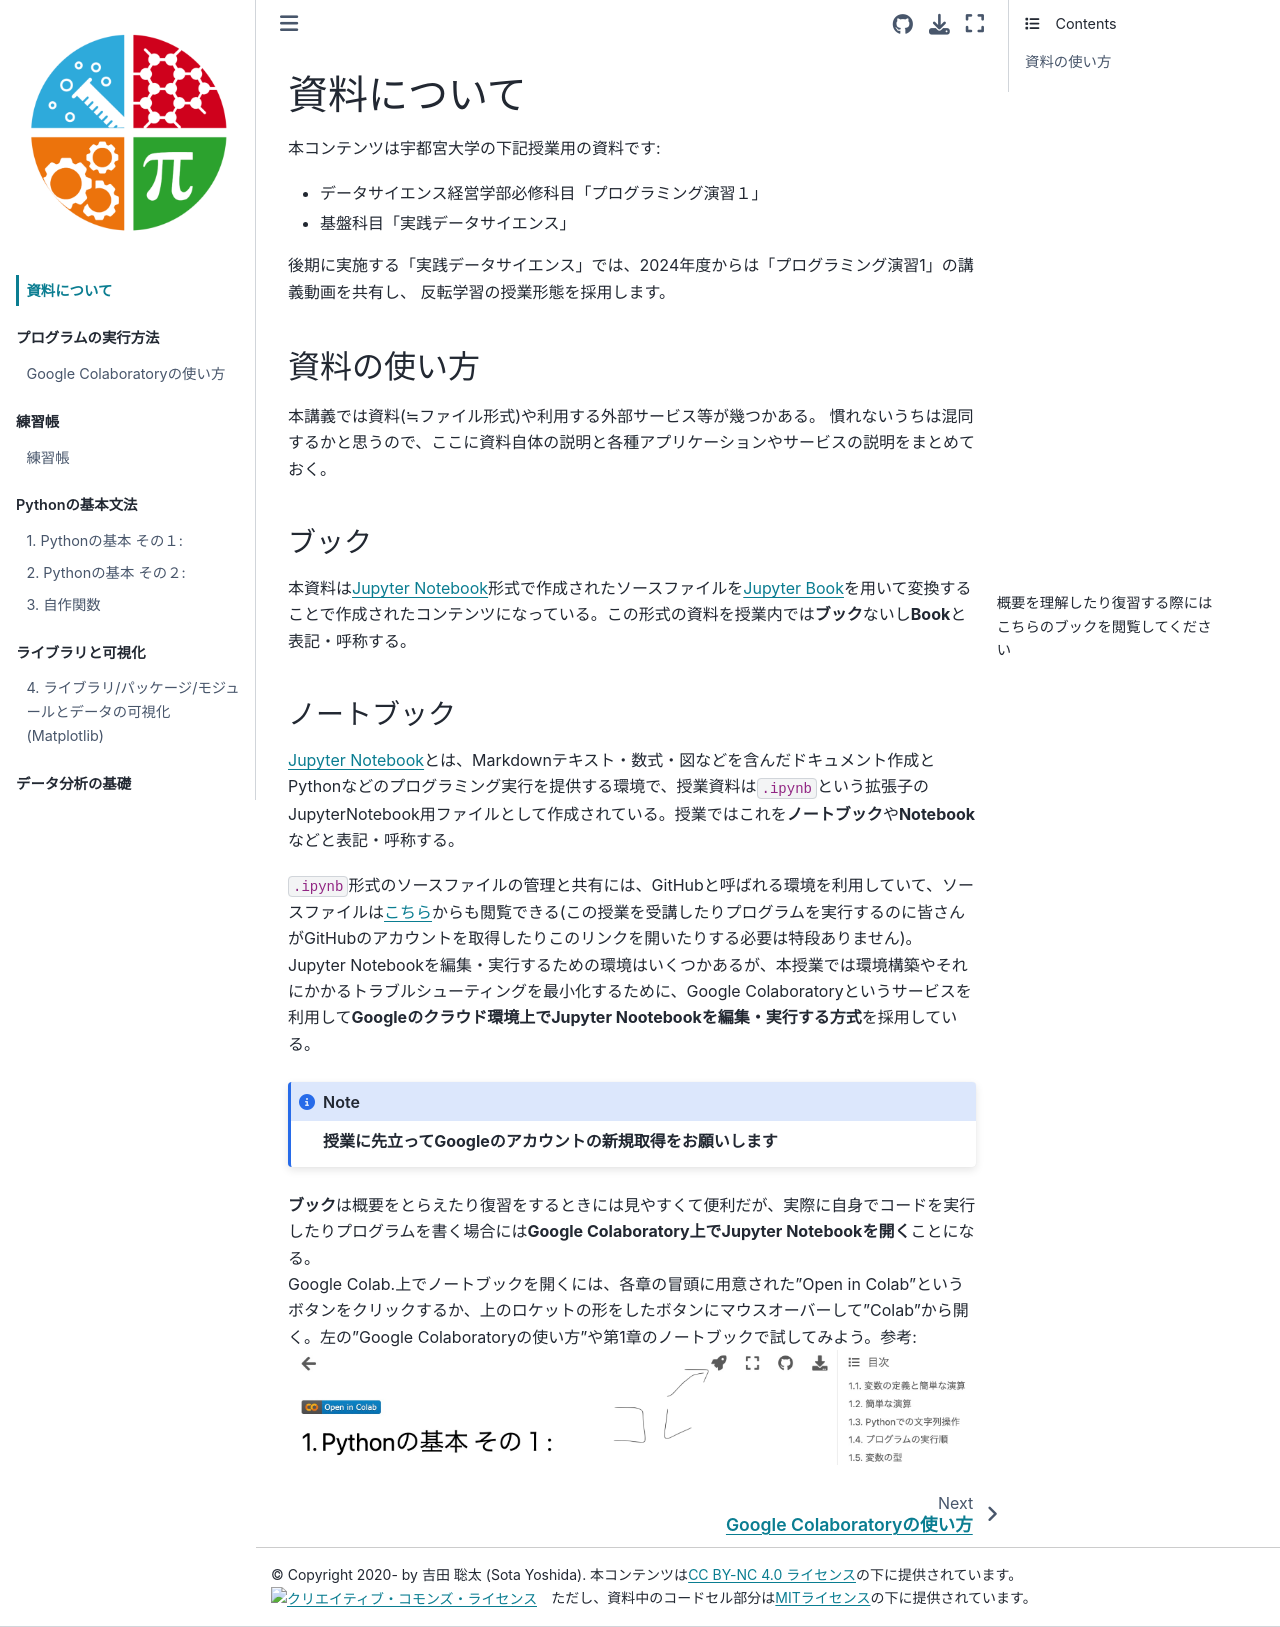

repository: SotaYoshida/Lecture_DataScience · page: index.html · generator: jekyll

# 資料について

本コンテンツは宇都宮大学の下記授業用の資料です:
- データサイエンス経営学部必修科目「プログラミング演習１」
- 基盤科目「実践データサイエンス」

後期に実施する「実践データサイエンス」では、2024年度からは「プログラミング演習1」の講義動画を共有し、
反転学習の授業形態を採用します。

## 資料の使い方

本講義では資料(≒ファイル形式)や利用する外部サービス等が幾つかある。
慣れないうちは混同するかと思うので、ここに資料自体の説明と各種アプリケーションやサービスの説明をまとめておく。

### ブック
:::{margin}
概要を理解したり復習する際にはこちらのブックを閲覧してください
:::
本資料は[Jupyter Notebook](https://github.com/jupyter/notebook)形式で作成されたソースファイルを[Jupyter Book](https://jupyterbook.org/en/stable/intro.html)を用いて変換することで作成されたコンテンツになっている。この形式の資料を授業内では**ブック**ないし**Book**と表記・呼称する。

### ノートブック

[Jupyter Notebook](https://github.com/jupyter/notebook)とは、Markdownテキスト・数式・図などを含んだドキュメント作成とPythonなどのプログラミング実行を提供する環境で、授業資料は`.ipynb`という拡張子のJupyterNotebook用ファイルとして作成されている。授業ではこれを**ノートブック**や**Notebook**などと表記・呼称する。

`.ipynb`形式のソースファイルの管理と共有には、GitHubと呼ばれる環境を利用していて、ソースファイルは[こちら](https://github.com/SotaYoshida/Lecture_DataScience)からも閲覧できる(この授業を受講したりプログラムを実行するのに皆さんがGitHubのアカウントを取得したりこのリンクを開いたりする必要は特段ありません)。
Jupyter Notebookを編集・実行するための環境はいくつかあるが、本授業では環境構築やそれにかかるトラブルシューティングを最小化するために、Google Colaboratoryというサービスを利用して**Googleのクラウド環境上でJupyter Nootebookを編集・実行する方式**を採用している。

:::{note}
**授業に先立ってGoogleのアカウントの新規取得をお願いします**
:::

**ブック**は概要をとらえたり復習をするときには見やすくて便利だが、実際に自身でコードを実行したりプログラムを書く場合には**Google Colaboratory上でJupyter Notebookを開く**ことになる。  
Google Colab.上でノートブックを開くには、各章の冒頭に用意された"Open in Colab"というボタンをクリックするか、上のロケットの形をしたボタンにマウスオーバーして"Colab"から開く。左の"Google Colaboratoryの使い方"や第1章のノートブックで試してみよう。参考:
![](notebooks/pic_for_notebook/pic_0_0.png)
